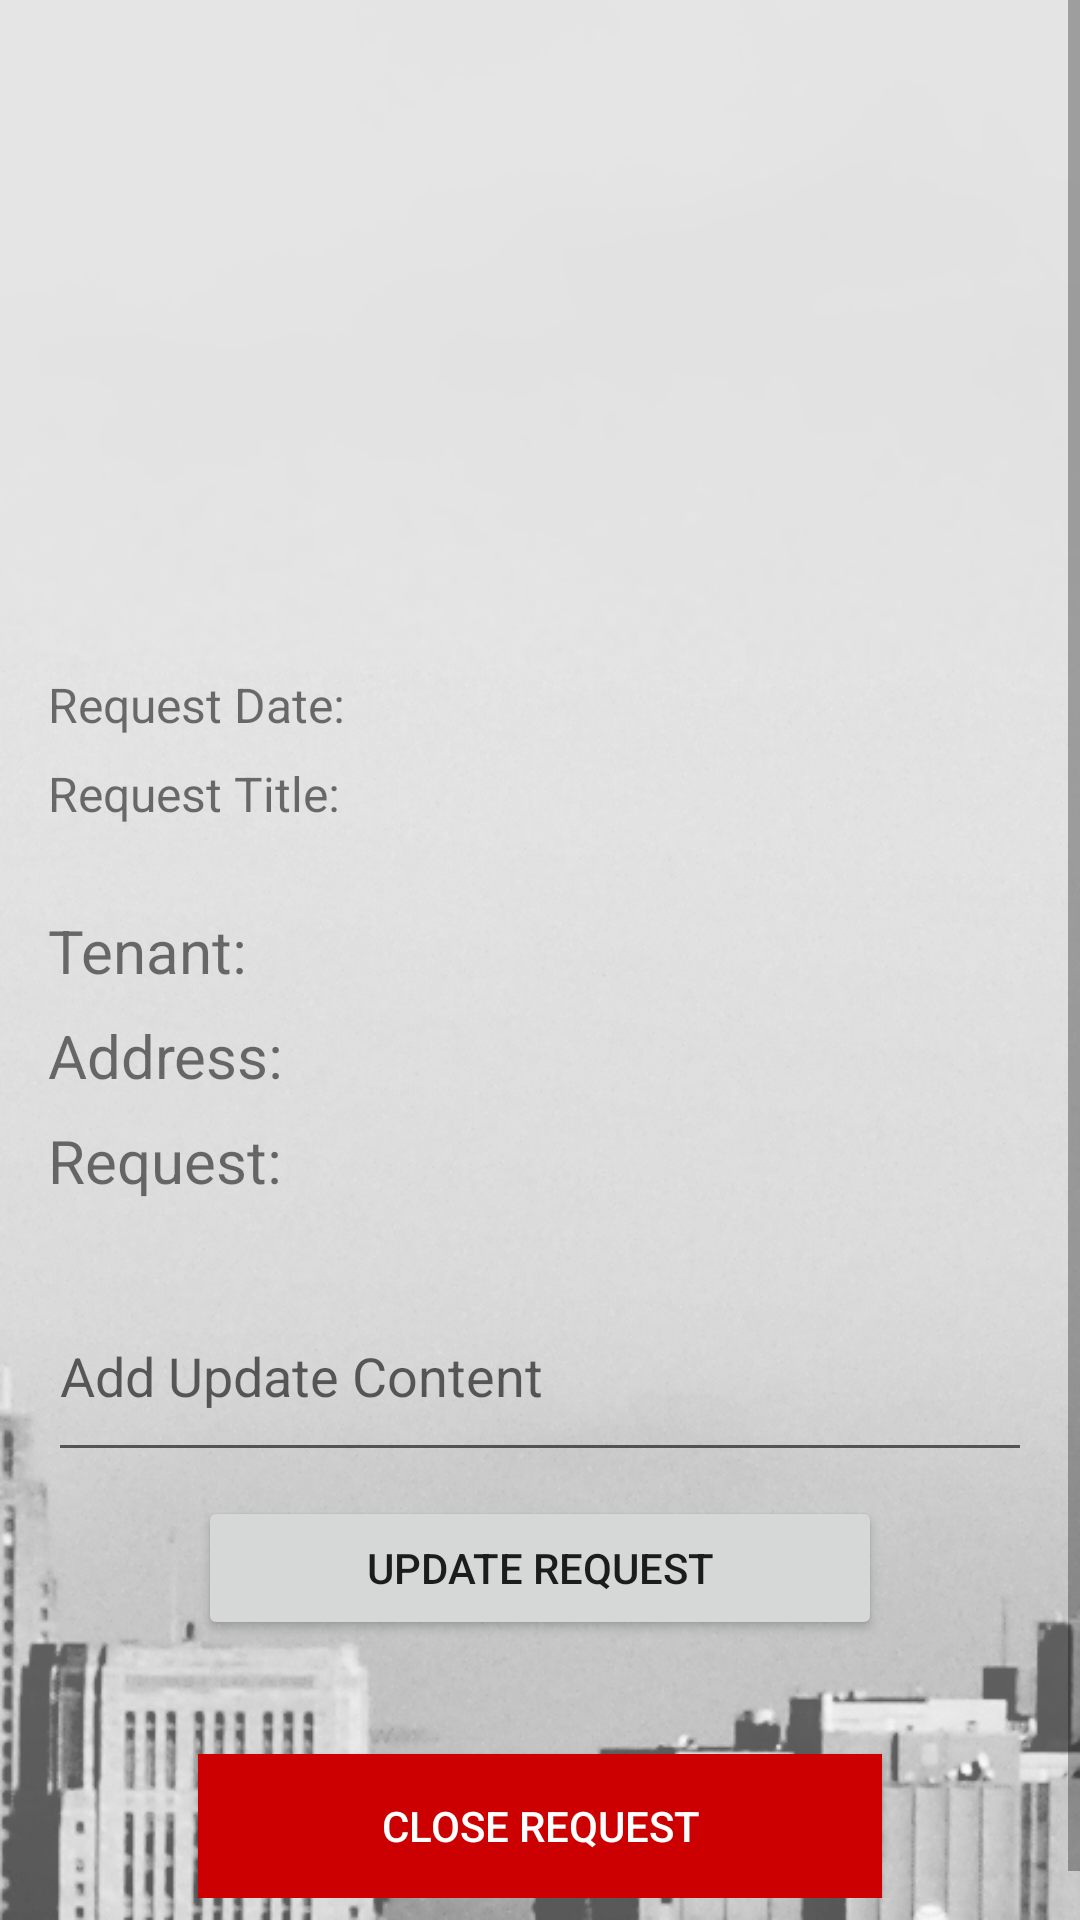

Layout XML and referenced resources for this Android screen:
<!-- AndroidManifest.xml: application theme AppTheme -->
<!-- res/layout/view_manager_request.xml -->
<?xml version="1.0" encoding="utf-8"?>
<ScrollView xmlns:android="http://schemas.android.com/apk/res/android"
    android:id="@+id/manager_request_scrollview"
    android:layout_width="match_parent"
    android:layout_height="match_parent"
    android:background="@drawable/maintenance_bg"
    android:fillViewport="true">

    <TableLayout xmlns:android="http://schemas.android.com/apk/res/android"
        android:layout_width="wrap_content"
        android:layout_height="wrap_content"
        android:padding="16dp"
        android:shrinkColumns="1"
        android:stretchColumns="0">

        <TableRow
            android:layout_width="match_parent"
            android:layout_height="match_parent"
            android:paddingBottom="8dp">

            <ImageView
                android:id="@+id/manager_request_image_open"
                android:layout_width="200dp"
                android:layout_height="200dp"
                android:contentDescription="Image of Original Condition"/>

        </TableRow>

        <TableRow
            android:layout_width="match_parent"
            android:layout_height="match_parent"
            android:paddingBottom="8dp">

            <TextView
                android:layout_width="wrap_content"
                android:layout_height="wrap_content"
                android:layout_column="0"
                android:gravity="center_horizontal|start"
                android:text="Request Date: "
                android:textSize="16sp" />

            <TextView
                android:id="@+id/manager_request_viewdate"
                android:layout_width="wrap_content"
                android:layout_height="wrap_content"
                android:layout_column="1"
                android:gravity="center_horizontal|start"
                android:textSize="16sp" />

        </TableRow>

        <TableRow
            android:layout_width="match_parent"
            android:layout_height="match_parent"
            android:paddingBottom="8dp">

            <TextView
                android:layout_width="wrap_content"
                android:layout_height="wrap_content"
                android:layout_column="0"
                android:gravity="center_horizontal|start"
                android:text="Request Title: "
                android:textSize="16sp" />

            <TextView
                android:id="@+id/manager_request_viewtitle"
                android:layout_width="wrap_content"
                android:layout_height="wrap_content"
                android:layout_column="1"
                android:layout_marginBottom="20dp"
                android:gravity="center_vertical|start"
                android:maxLines="2"
                android:textSize="16sp" />

        </TableRow>

        <TableRow
            android:layout_width="match_parent"
            android:layout_height="match_parent"
            android:paddingBottom="8dp">

            <TextView
                android:layout_width="wrap_content"
                android:layout_height="wrap_content"
                android:layout_column="0"
                android:gravity="center_vertical|start"
                android:text="Tenant: "
                android:textSize="20sp" />

            <TextView
                android:id="@+id/manager_request_tenantname"
                android:layout_width="wrap_content"
                android:layout_height="wrap_content"
                android:layout_column="1"
                android:gravity="center_vertical|start"
                android:maxLines="2"
                android:textSize="20sp" />

        </TableRow>

        <TableRow
            android:layout_width="match_parent"
            android:layout_height="match_parent"
            android:paddingBottom="8dp">

            <TextView
                android:layout_width="wrap_content"
                android:layout_height="wrap_content"
                android:layout_column="0"
                android:gravity="center_horizontal|start"
                android:text="Address: "
                android:textSize="20sp" />

            <TextView
                android:id="@+id/manager_request_tenantaddress"
                android:layout_width="wrap_content"
                android:layout_height="wrap_content"
                android:layout_column="1"
                android:gravity="center_horizontal|start"
                android:textSize="20sp" />

        </TableRow>

        <TableRow
            android:layout_width="match_parent"
            android:layout_height="match_parent"
            android:paddingBottom="8dp">

            <TextView
                android:layout_width="wrap_content"
                android:layout_height="wrap_content"
                android:layout_column="0"
                android:gravity="center_horizontal|start"
                android:text="Request: "
                android:textSize="20sp" />

            <TextView
                android:id="@+id/manager_request_viewcontent"
                android:layout_width="wrap_content"
                android:layout_height="wrap_content"
                android:layout_column="1"
                android:fadeScrollbars="true"
                android:gravity="center_vertical|start"
                android:maxLines="6"
                android:scrollbars="vertical"
                android:textSize="20sp" />

        </TableRow>

        <TableRow
            android:layout_width="match_parent"
            android:layout_height="match_parent"
            android:paddingBottom="8dp">

            <View
                android:layout_width="match_parent"
                android:layout_height="20dp" />

        </TableRow>

        <TableRow
            android:layout_width="match_parent"
            android:layout_height="match_parent"
            android:paddingBottom="8dp">

            <EditText
                android:id="@+id/manager_request_reply"
                android:layout_width="match_parent"
                android:layout_height="wrap_content"
                android:layout_span="2"
                android:ems="10"
                android:hint="Add Update Content"
                android:inputType="textMultiLine"
                android:paddingBottom="20dp" />

        </TableRow>

        <TableRow
            android:layout_width="match_parent"
            android:layout_height="match_parent"
            android:paddingBottom="8dp">

            <Button
                android:id="@+id/manager_update_request_btn"
                android:layout_width="match_parent"
                android:layout_height="wrap_content"
                android:layout_span="2"
                android:layout_marginEnd="50dp"
                android:layout_marginStart="50dp"
                android:text="Update Request" />

        </TableRow>

        <TableRow
            android:layout_width="match_parent"
            android:layout_height="match_parent"
            android:paddingBottom="8dp">

            <Button
                android:id="@+id/manager_close_request_btn"
                android:layout_width="match_parent"
                android:layout_height="wrap_content"
                android:layout_span="2"
                android:layout_marginEnd="50dp"
                android:layout_marginStart="50dp"
                android:layout_marginTop="30dp"
                android:background="@android:color/holo_red_dark"
                android:text="Close Request"
                android:textColor="#FFFFFF" />

        </TableRow>

    </TableLayout>

</ScrollView>
<!-- resources referenced by this layout -->
<resources>
  <!-- drawable maintenance_bg: png bitmap (drawable, 198068 bytes) -->
  <style name="AppTheme" parent="Theme.AppCompat.Light.DarkActionBar">
          
          <item name="colorPrimary">@color/colorPrimary</item>
          <item name="colorPrimaryDark">@color/colorPrimaryDark</item>
          <item name="colorAccent">@color/colorBackgroundLight</item>
      </style>
  <color name="colorPrimary">#96858F</color>
  <color name="colorPrimaryDark">#6D7993</color>
  <color name="colorBackgroundLight">#D5D5D5</color>
</resources>
